Run: headless pygame with SDL's dummy video driver; simulated clock (each Clock.tick advances the game by its frame time, no real sleeping); random seed 0; keys injected as events and as key.get_pressed() state; no mouse input.
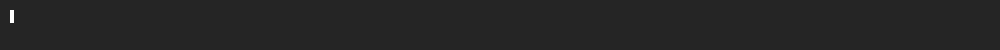
Frame 1 of 4 · flips 1–60 · no input
Frame 2 of 4 · flips 61–180 · tapped SPACE, RETURN · held RIGHT (→), D · screen unchanged from frame 1, image omitted
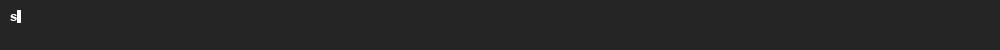
Frame 3 of 4 · flips 181–300 · held DOWN (↓), S
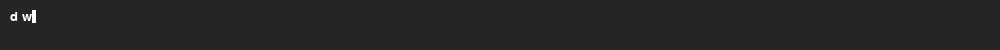
Frame 4 of 4 · flips 301–420 · held LEFT (←), A, UP (↑), W

The pygame program that drew these frames:

import pygame
from sys import exit

pygame.font.init()

class TextInput:
	def __init__(self,	font,
						init_str = '',
						color = (255, 255, 255),
						cursor_color = (255, 255, 255)):
		self.font = font

		self.color = color
		self.cursor_color = cursor_color

		self.text = init_str
		self.surface = pygame.Surface((0, 0))
		self.cursor_pos = len(init_str)
		self.clock = pygame.time.Clock()

		self.repeat_event = None
		self.repeat_time = 0

		self.history = []
		self.history_selected = 0

	def update(self, events):
		for e in events:
			if (e.type == pygame.KEYDOWN):
				if (self.repeat_event == None):
					self.repeat_event = e
				elif (e != self.repeat_event):
					self.repeat_event = e
					self.repeat_time = 0

				if (e.key == pygame.K_BACKSPACE):
					if (self.cursor_pos > 0):
						self.text = self.text[:self.cursor_pos - 1] + self.text[self.cursor_pos:]
						self.cursor_pos -= 1

				elif (e.key == pygame.K_DELETE):
					if (self.cursor_pos < len(self.text)):
						self.text = self.text[:self.cursor_pos] + self.text[self.cursor_pos + 1:]

				elif (e.key == pygame.K_LEFT):
					self.cursor_pos = max(self.cursor_pos - 1, 0)

				elif (e.key == pygame.K_RIGHT):
					self.cursor_pos = min(len(self.text), self.cursor_pos + 1)

				elif (e.key == pygame.K_UP):
					self.history_selected = max(self.history_selected - 1, 0)
					if (self.history_selected < len(self.history)):
						self.text = self.history[self.history_selected]
						self.cursor_pos = len(self.text)

				elif (e.key == pygame.K_DOWN):
					self.history_selected = min(self.history_selected + 1, len(self.history))
					if (self.history_selected < len(self.history)):
						self.text = self.history[self.history_selected]
						self.cursor_pos = len(self.text)
					elif (self.history_selected == len(self.history)):
						self.text = ''
						self.cursor_pos = 0

				elif (e.key == pygame.K_RETURN):
					if (self.text == ''):
						self.clear()
						return 0
					if (len(self.history) == 0 or len(self.history) > 0 and self.history[-1] != self.text):
						self.history.append(self.text)
						self.history_selected = len(self.history)
					text = self.text
					self.clear()
					return text

				elif (e.key == pygame.K_ESCAPE):
					self.clear()
					return 0

				elif (e.key == pygame.K_TAB): # TODO autocomplete
					pass

				else:
					self.text = self.text[:self.cursor_pos] + e.unicode + self.text[self.cursor_pos:]
					self.cursor_pos += len(e.unicode)

			elif (e.type == pygame.KEYUP):
				self.repeat_event = None
				self.repeat_time = 0
		if (self.repeat_event != None):
			self.repeat_time += self.clock.get_time()
			if (self.repeat_time > 300):
				self.repeat_time -= 50
				pygame.event.post(self.repeat_event)
		self.clock.tick()

	def render(self):
		self.cursor_x = self.font.size(self.text[:self.cursor_pos])[0]
		if (self.cursor_pos == len(self.text)):
			self.surface = self.font.render(self.text + ' ', 1, self.color)
			self.surface.blit(self.font.render(' ', 1, (37, 37, 37), self.color), (self.cursor_x, 0))
		else:
			self.surface = self.font.render(self.text, 1, self.color)
			self.surface.blit(self.font.render(self.text[self.cursor_pos], 1, (37, 37, 37), self.color), (self.cursor_x, 0))
		return self.surface

	def get_text(self):
		return self.text

	def clear(self):
		self.text = ''
		self.cursor_pos = 0
		self.repeat_event = None
		self.repeat_time = 0

if (__name__ == "__main__"):
	screen = pygame.display.set_mode((1000, 50))

	text_input = TextInput(pygame.font.SysFont('consolas', 20))
	clock = pygame.time.Clock()

	while True:
		screen.fill((37, 37, 37))
		screen.blit(text_input.render(), (10, 10))
		pygame.display.flip()
		clock.tick(60)
		events = pygame.event.get()
		output = text_input.update(events)
		if (output != None):
			if (output == 0):
				exit()
			else:
				print(output)
		for e in events:
			if (e.type == pygame.QUIT):
				exit()
